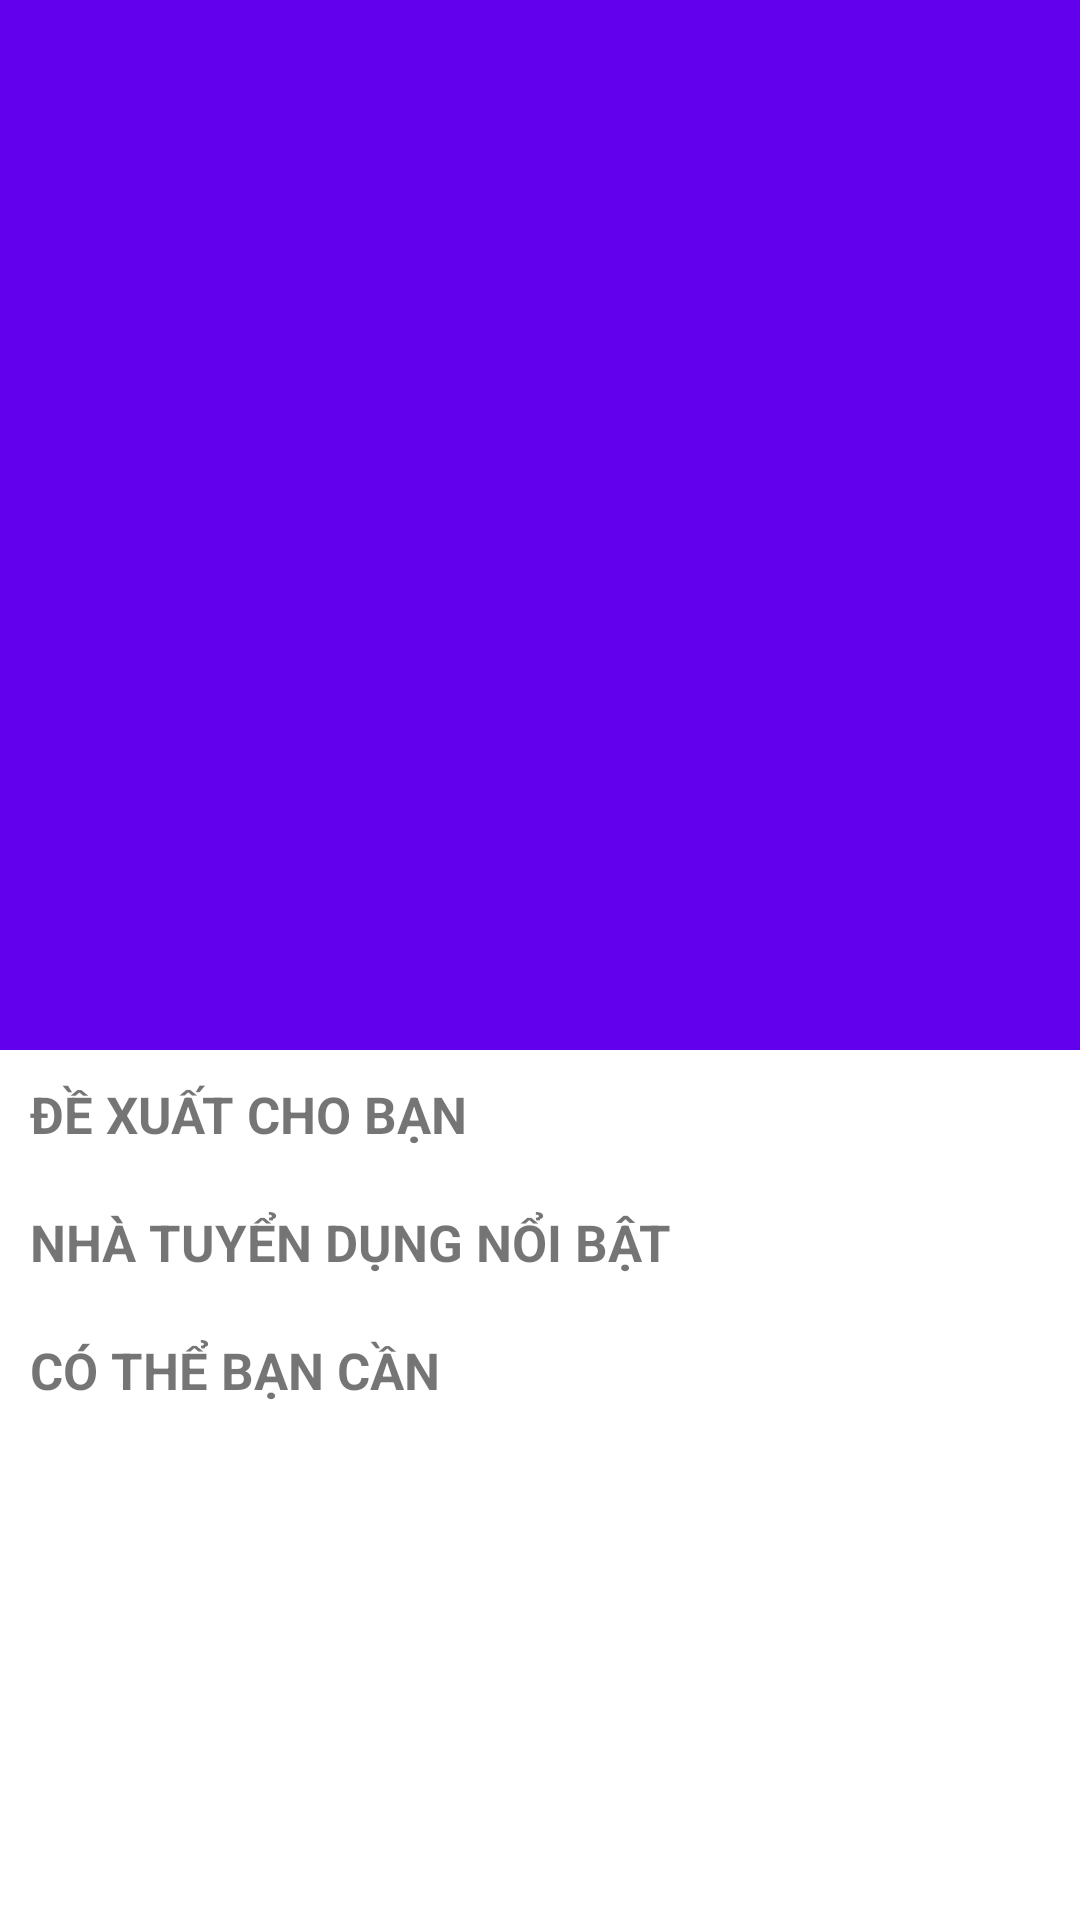

Reconstruct the res/layout file that produces this screen, plus the resources it refers to.
<!-- AndroidManifest.xml: fallback theme Theme.MaterialComponents.DayNight.NoActionBar -->
<!-- res/layout/fragment_home.xml -->
<?xml version="1.0" encoding="utf-8"?>
<androidx.drawerlayout.widget.DrawerLayout xmlns:android="http://schemas.android.com/apk/res/android"
    xmlns:app="http://schemas.android.com/apk/res-auto"
    xmlns:tools="http://schemas.android.com/tools"
    android:layout_width="match_parent"
    android:layout_height="match_parent"
    tools:context=".HomeFragment"
    android:id="@+id/drawer">

    

    
    <com.google.android.material.navigation.NavigationView
        android:id="@+id/navigationView"
        android:layout_width="wrap_content"
        android:layout_height="match_parent"
        android:background ="#fff"
        android:layout_gravity = "start"
        android:fitsSystemWindows="true"
        app:menu="@menu/drawermenu"
        app:headerLayout="@layout/header"
        >
    </com.google.android.material.navigation.NavigationView>


    
    <androidx.coordinatorlayout.widget.CoordinatorLayout
        android:layout_width="match_parent"
        android:layout_height="match_parent">
        <com.google.android.material.appbar.AppBarLayout
            android:id="@+id/app_bar"
            android:layout_width="match_parent"
            android:layout_height="wrap_content"
            android:fitsSystemWindows="true"
            android:theme="@style/ThemeOverlay.AppCompat.Dark.ActionBar">

            <com.google.android.material.appbar.CollapsingToolbarLayout
                android:id="@+id/collapsingToolbar"
                android:layout_width="match_parent"
                android:layout_height="match_parent"
                android:fitsSystemWindows="true"
                android:theme="@style/ThemeOverlay.AppCompat.Dark.ActionBar"
                app:contentScrim="@color/fui_transparent"
                app:layout_scrollFlags="scroll|exitUntilCollapsed">

                <ImageView
                    android:layout_width="match_parent"
                    android:layout_height="350dp"
                    android:scaleType="centerCrop"
                    android:src="@drawable/image_collapse"
                    app:layout_collapseMode="parallax"
                    android:alpha="0.5"/>


                <androidx.appcompat.widget.Toolbar
                    android:id="@+id/toolbar"
                    android:layout_width="match_parent"
                    android:layout_height="?attr/actionBarSize"
                    app:layout_collapseMode="pin"
                    app:popupTheme="@style/ThemeOverlay.AppCompat.Dark.ActionBar" >

                </androidx.appcompat.widget.Toolbar>

            </com.google.android.material.appbar.CollapsingToolbarLayout>
        </com.google.android.material.appbar.AppBarLayout>
        <androidx.core.widget.NestedScrollView
                android:layout_width="match_parent"
                android:layout_height="wrap_content"
                app:layout_behavior="@string/appbar_scrolling_view_behavior"
                android:fillViewport="true">
                <LinearLayout
                    android:layout_width="match_parent"
                    android:layout_height="wrap_content"
                    android:orientation="vertical"
                    >
                    <TextView
                        android:layout_width="match_parent"
                        android:layout_height="wrap_content"
                        android:text="Đề xuất cho bạn"
                        android:textAllCaps="true"
                        android:textStyle="bold"
                        android:textSize="17sp"
                        android:padding="10dp"/>

                    <androidx.recyclerview.widget.RecyclerView
                        android:id="@+id/recyclerRecommend"
                        android:layout_width="match_parent"
                        android:layout_height="wrap_content"
                        android:clickable="true"
                        />
                    <TextView
                        android:layout_width="match_parent"
                        android:layout_height="wrap_content"
                        android:text="Nhà tuyển dụng nổi bật"
                        android:textAllCaps="true"
                        android:textStyle="bold"
                        android:textSize="17sp"
                        android:padding="10dp"/>
                    <androidx.recyclerview.widget.RecyclerView
                        android:id="@+id/recyclerFeatured"
                        android:layout_width="match_parent"
                        android:layout_height="wrap_content"
                        />

                    <TextView
                        android:layout_width="match_parent"
                        android:layout_height="wrap_content"
                        android:text="Có thể bạn cần"
                        android:textAllCaps="true"
                        android:textStyle="bold"
                        android:textSize="17sp"
                        android:padding="10dp"/>

                    <androidx.recyclerview.widget.RecyclerView
                        android:id="@+id/recyclerInterested"
                        android:layout_width="match_parent"
                        android:layout_height="wrap_content"
                        android:clickable="true"
                        />
                </LinearLayout>


            </androidx.core.widget.NestedScrollView>

    </androidx.coordinatorlayout.widget.CoordinatorLayout>

</androidx.drawerlayout.widget.DrawerLayout>
<!-- res/layout/app_bar_main.xml (included above) -->
<?xml version="1.0" encoding="utf-8"?>
<androidx.coordinatorlayout.widget.CoordinatorLayout
    xmlns:android="http://schemas.android.com/apk/res/android"
    xmlns:app="http://schemas.android.com/apk/res-auto"
    xmlns:tools="http://schemas.android.com/tools"
    android:layout_width="match_parent"
    android:layout_height="match_parent">
    <com.google.android.material.appbar.AppBarLayout
        android:id="@+id/app_bar"
        android:layout_width="match_parent"
        android:layout_height="wrap_content"
        android:fitsSystemWindows="true"
        android:theme="@style/ThemeOverlay.AppCompat.Dark.ActionBar">

        <com.google.android.material.appbar.CollapsingToolbarLayout
            android:id="@+id/collapsingToolbar"
            android:layout_width="match_parent"
            android:layout_height="match_parent"
            android:fitsSystemWindows="true"
            android:theme="@style/ThemeOverlay.AppCompat.Dark.ActionBar"
            app:contentScrim="@color/fui_transparent"
            app:layout_scrollFlags="scroll|exitUntilCollapsed">

            <ImageView
                android:layout_width="match_parent"
                android:layout_height="350dp"
                android:scaleType="centerCrop"
                android:src="@drawable/image_collapse"
                app:layout_collapseMode="parallax"
                android:alpha="0.5"
                />


            <androidx.appcompat.widget.Toolbar
                android:id="@+id/toolbar"
                android:layout_width="match_parent"
                android:layout_height="?attr/actionBarSize"
                app:layout_collapseMode="pin"
                app:popupTheme="@style/ThemeOverlay.AppCompat.Dark.ActionBar" />

        </com.google.android.material.appbar.CollapsingToolbarLayout>


    </com.google.android.material.appbar.AppBarLayout>
    <include layout="@layout/content_main" />
    
</androidx.coordinatorlayout.widget.CoordinatorLayout>
<!-- res/layout/header.xml (included above) -->
<LinearLayout xmlns:android="http://schemas.android.com/apk/res/android"
    xmlns:app="http://schemas.android.com/apk/res-auto"
    xmlns:tools="http://schemas.android.com/tools"
    android:orientation="vertical" android:layout_width="match_parent"
    android:layout_height="160dp"
    android:background="@color/gradient_start_color"
    android:id="@+id/lrHeader"
    >

    <com.mikhaellopez.circularimageview.CircularImageView
        android:id="@+id/imgUsername"
        android:layout_width="90dp"
        android:layout_height="90dp"
        android:layout_gravity="center_horizontal"
        android:layout_marginTop="5dp"
        android:src="@drawable/avatar_none"
        app:civ_border_color="#fff"
        app:civ_border_width="2dp"
        app:civ_shadow="true"
        app:civ_shadow_color="#fff"
        app:civ_shadow_radius="2dp" />
    <TextView
        android:id="@+id/txtFullnameHeader"
        android:layout_width="wrap_content"
        android:layout_height="wrap_content"
        android:layout_gravity="center_horizontal"
        android:layout_marginTop="10dp"
        android:text="Park SaeRoYi"
        android:textColor="#000"
        android:textAllCaps="true"
        android:textStyle="bold"
        android:textSize="18sp"
        />
    <TextView
        android:id="@+id/txtUpdateInfomation"
        android:layout_width="wrap_content"
        android:layout_height="wrap_content"
        android:layout_gravity="center_horizontal"
        android:text="Cập nhập thông tin"
        android:textColor="#fff"
        android:textStyle="italic"

        />
</LinearLayout>
<!-- res/layout/content_main.xml (included above) -->
<?xml version="1.0" encoding="utf-8"?>
<FrameLayout
    xmlns:android="http://schemas.android.com/apk/res/android"
    xmlns:app="http://schemas.android.com/apk/res-auto"
    xmlns:tools="http://schemas.android.com/tools"
    android:layout_width="match_parent"
    android:layout_height="match_parent"
    android:id="@+id/content_frame"
    android:animateLayoutChanges="true"
    app:layout_behavior="@string/appbar_scrolling_view_behavior">
    <androidx.core.widget.NestedScrollView
        android:layout_width="match_parent"
        android:layout_height="match_parent"
        app:layout_behavior="@string/appbar_scrolling_view_behavior"
        android:fillViewport="true" >


    </androidx.core.widget.NestedScrollView>
</FrameLayout>
<!-- resources referenced by this layout -->
<resources>
  <color name="gradient_start_color">#4c84ff</color>
</resources>
